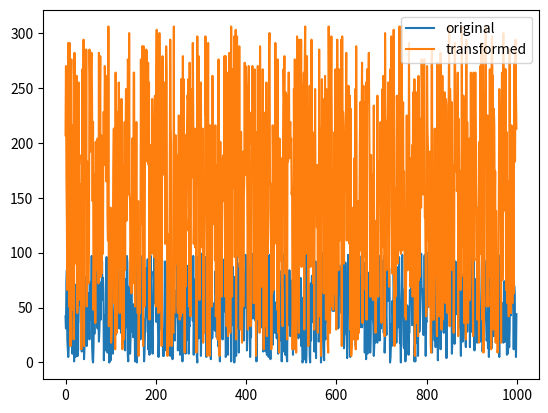

Reproduce this figure in Python.
import matplotlib.pyplot as plt 
import csv
import random

def visual():
	data_orig = [random.randint(0,100) for i in range(1000)]
	data_trans = [3*random.randint(0,100)+6 for i in range(1000)]
	fig, ax = plt.subplots()
	ax.plot(data_orig,label="original")
	ax.plot(data_trans,label="transformed")
	plt.legend()
	fig.savefig("linear_trans_vs_random.jpg",bbox_inches = "tight", dpi = 150)


visual()